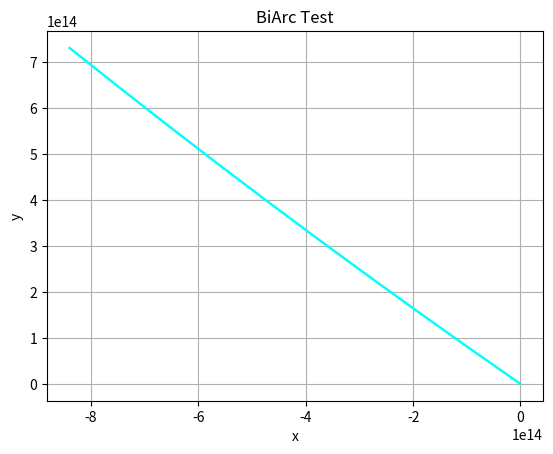

Here is the Python script that generated this plot:
import matplotlib
import matplotlib.pyplot as plt
import math
import numpy as np

class Line:
	def __init__(self,startPoint,endPoint):
		self.startPoint=startPoint
		self.endPoint=endPoint

class Arc:
	def __init__(self,centerPoint=None,startPoint=None,endPoint=None,radius=None,startAngle=None,endAngle=None):
		#CENTER POINT MUST BE PROVIDED
		if centerPoint is None:
			raise ValueError("Arc center point must be provided")
		self.centerPoint=centerPoint
		
		#AT LEAST ONE AND ONLY ONE BETWEEN ARC POINT OR ANGLE CAN BE PROVIDED 
		if (startPoint is not None and startAngle is not None)  or \
		   (endPoint   is not None and endAngle   is not None)    or \
		   (startPoint is     None and startAngle is     None)  or \
		   (endPoint   is     None and endAngle   is     None):        
			raise ValueError("Wrong input arguments. You must provide one and only one between point and angle")
			
		#RADIUS MUST BE PROVIDED IF NO POINT IS GIVEN (UNDERCONSTRAINT)
		if startPoint is None and endPoint is None and radius is None:
			raise ValueError("You must provide radius if no points are given")
			
		#RADIUS MUST NOT BE PROVIDED IF AT LEAST ONE POINT IS GIVEN (OVERCONSTRAINT)
		if (startPoint is not None or endPoint is not None) and radius is not None:
			raise ValueError("You mustn't provide radius if at least one point is given")
			
		### AT THIS POINT THE INPUT PARAMETERS CAN BE
		###
		### 1.    startPoint= None    endPoint= None    radius!=None    startAngle!=None    endAngle!=None
		### 2.    startPoint= None    endPoint!=None    radius= None    startAngle!=None    endAngle= None
		### 3.    startPoint!=None    endPoint= None    radius= None    startAngle= None    endAngle!=None    
		### 4.    startPoint!=None    endPoint!=None    radius= None    startAngle= None    endAngle= None
		
		#LETS CALCULATE RADIUS IF NEEDED AND CHECK IF ITS OVERCONSTRAINED
		if radius is not None: #already has a value, noprob then. Calculate points. CASE NO. 1
			self.startPoint=self.calcPoint(startAngle)
			self.endPoint=self.calcPoint(endAngle)
		else:
			if startPoint is not None:
				self.radius=self.calcRadius(startPoint)
			if endPoint is not None:
				if self.radius is not None:
					rad2=self.calcRadius(endPoint)
					if not math.isclose(self.radius,rad2):
						raise ValueError("The 2 points provided don't lay on the same arc: radiuses are %s and %s"%(self.radius,rad2))
				else:
					self.radius=self.calcRadius(endPoint)
			# CASES 2,3,4
			if startPoint is None: #2
				self.startPoint=self.calcPoint(startAngle)
				self.startAngle=startAngle
			else: #3,4
				self.startAngle=self.calcAngle(startPoint)
				self.startPoint=startPoint
				
			if endPoint is None: #3
				self.endPoint=self.calcPoint(endAngle)
				self.endAngle=endAngle
			else: #2,4
				self.endAngle=self.calcAngle(endPoint)
				self.endPoint=endPoint
					
	def calcPoint(self, angle):
		return self.centerPoint+np.array([self.radius*np.cos(angle), self.radius*np.sin(angle)])
		
	def calcAngle(self, point):
		return np.arctan2((point-self.centerPoint)[1],(point-self.centerPoint)[0])
		
	def calcRadius(self, point):
		return np.linalg.norm(point-self.centerPoint)
		
	def plot(self,ax):
		angspace=np.linspace(self.startAngle,self.endAngle,10)
		x=self.centerPoint[0]+self.radius*np.cos(angspace)
		y=self.centerPoint[1]+self.radius*np.sin(angspace)
		ax.plot(x,y,color="cyan")
			
		

class BiArc:
	def __init__(self,startPoint,endPoint,startSlope,endSlope):
		self.startPoint=startPoint
		self.endPoint=endPoint
		self.startSlope=startSlope
		self.endSlope=endSlope
		self.arc1=None
		self.arc2=None
		self.computeArcs()

	def computeArcs(self):
		segment=self.endPoint-self.startPoint
		segmentLength=np.linalg.norm(segment)
		psi=np.arctan2(segment[1],segment[0])
		arg_tStart=np.arctan(self.startSlope)
		arg_tEnd=np.arctan(self.endSlope)
		tStart=np.array([np.cos(arg_tStart),np.sin(arg_tStart)])
		nStart=np.array([-np.sin(arg_tStart),np.cos(arg_tStart)])
		tEnd=np.array([np.cos(arg_tEnd),np.sin(arg_tEnd)])
		nEnd=np.array([-np.sin(arg_tEnd),np.cos(arg_tEnd)])
		alpha=psi-arg_tStart
		beta=arg_tEnd-psi
		theta=alpha
		tMiddle=np.array([np.cos(theta+arg_tStart),np.sin(theta+arg_tStart)])
		nMiddle=np.array([-np.sin(theta+arg_tStart),np.cos(theta+arg_tStart)])
		
		print(alpha,beta)
		if math.isclose(theta,0) and math.isclose(beta,0):
			self.arc1=Line(startPoint,endPoint)
		elif math.isclose(theta,0) or math.isclose(beta,0):
			raise ValueError("Cannot build biarc with the given specs")
		else:
			r1=segmentLength/(2*np.sin((alpha+beta)/2))*np.sin((beta-alpha+theta)/2)/np.sin(theta/2)
			r2=segmentLength/(2*np.sin((alpha+beta)/2))*np.sin((2*alpha-theta)/2)/np.sin((alpha+beta-theta)/2)
			middlePoint=self.startPoint+r1*(nStart-nMiddle)
			O1=self.startPoint+r1*nStart
			O2=middlePoint+r2*nMiddle
			self.arc1=Arc(centerPoint=O1, startPoint=self.startPoint, endPoint=middlePoint)
			self.arc2=Arc(centerPoint=O2, startPoint=middlePoint, endPoint=self.endPoint)
			print(r1,r2)
		
		
	def plot(self,ax):
		if self.arc1:
			self.arc1.plot(ax)
		if self.arc2:
			self.arc2.plot(ax)
		
		"""	
		rad11=self.startPoint-self.O1
		arg11=np.arctan2(rad11[1],rad11[0])
		rad12=self.middlePoint-self.O1
		arg12=np.arctan2(rad12[1],rad12[0])
		rad21=self.middlePoint-self.O2
		arg21=np.arctan2(rad21[1],rad21[0])
		rad22=self.endPoint-self.O2
		arg22=np.arctan2(rad22[1],rad22[0])
		arg1space=np.linspace(arg11,arg12,10)
		arg2space=np.linspace(arg21,arg22,10)
		x1=self.O1[0]+np.abs(self.r1)*np.cos(arg1space)
		x2=self.O2[0]+np.abs(self.r2)*np.cos(arg2space)
		y1=self.O1[1]+np.abs(self.r1)*np.sin(arg1space)
		y2=self.O2[1]+np.abs(self.r2)*np.sin(arg2space)
		ax.plot(x1,y1,color="yellow")
		ax.plot(x2,y2,color="cyan")
		"""

###START

#Functions declaration
fun=lambda x: np.sin(x)
dfun=lambda x: np.cos(x)
a=0
b=2*np.pi

#Plot setup
fig, ax = plt.subplots()
ax.set(xlabel='x', ylabel='y',
       title='BiArc Test')
ax.grid()

#Fixed samples arcs
fixed_samples=np.linspace(a,b,6)
fixed_arcs=[]
for i in range(len(fixed_samples)-1):
	SP=np.array([fixed_samples[i],fun(fixed_samples[i])])
	EP=np.array([fixed_samples[i+1],fun(fixed_samples[i+1])])
	SS=dfun(fixed_samples[i])
	ES=dfun(fixed_samples[i+1])
	fixed_arcs.append(BiArc(SP,EP,SS,ES))
	
#Plot original function
xspace=np.linspace(a,b,500)
ax.plot(xspace, fun(xspace), color="black")

#plot fixed samples biarc interpolation
for biarc in fixed_arcs:
	biarc.plot(ax)

fig.savefig("test.png")
plt.show()


	
